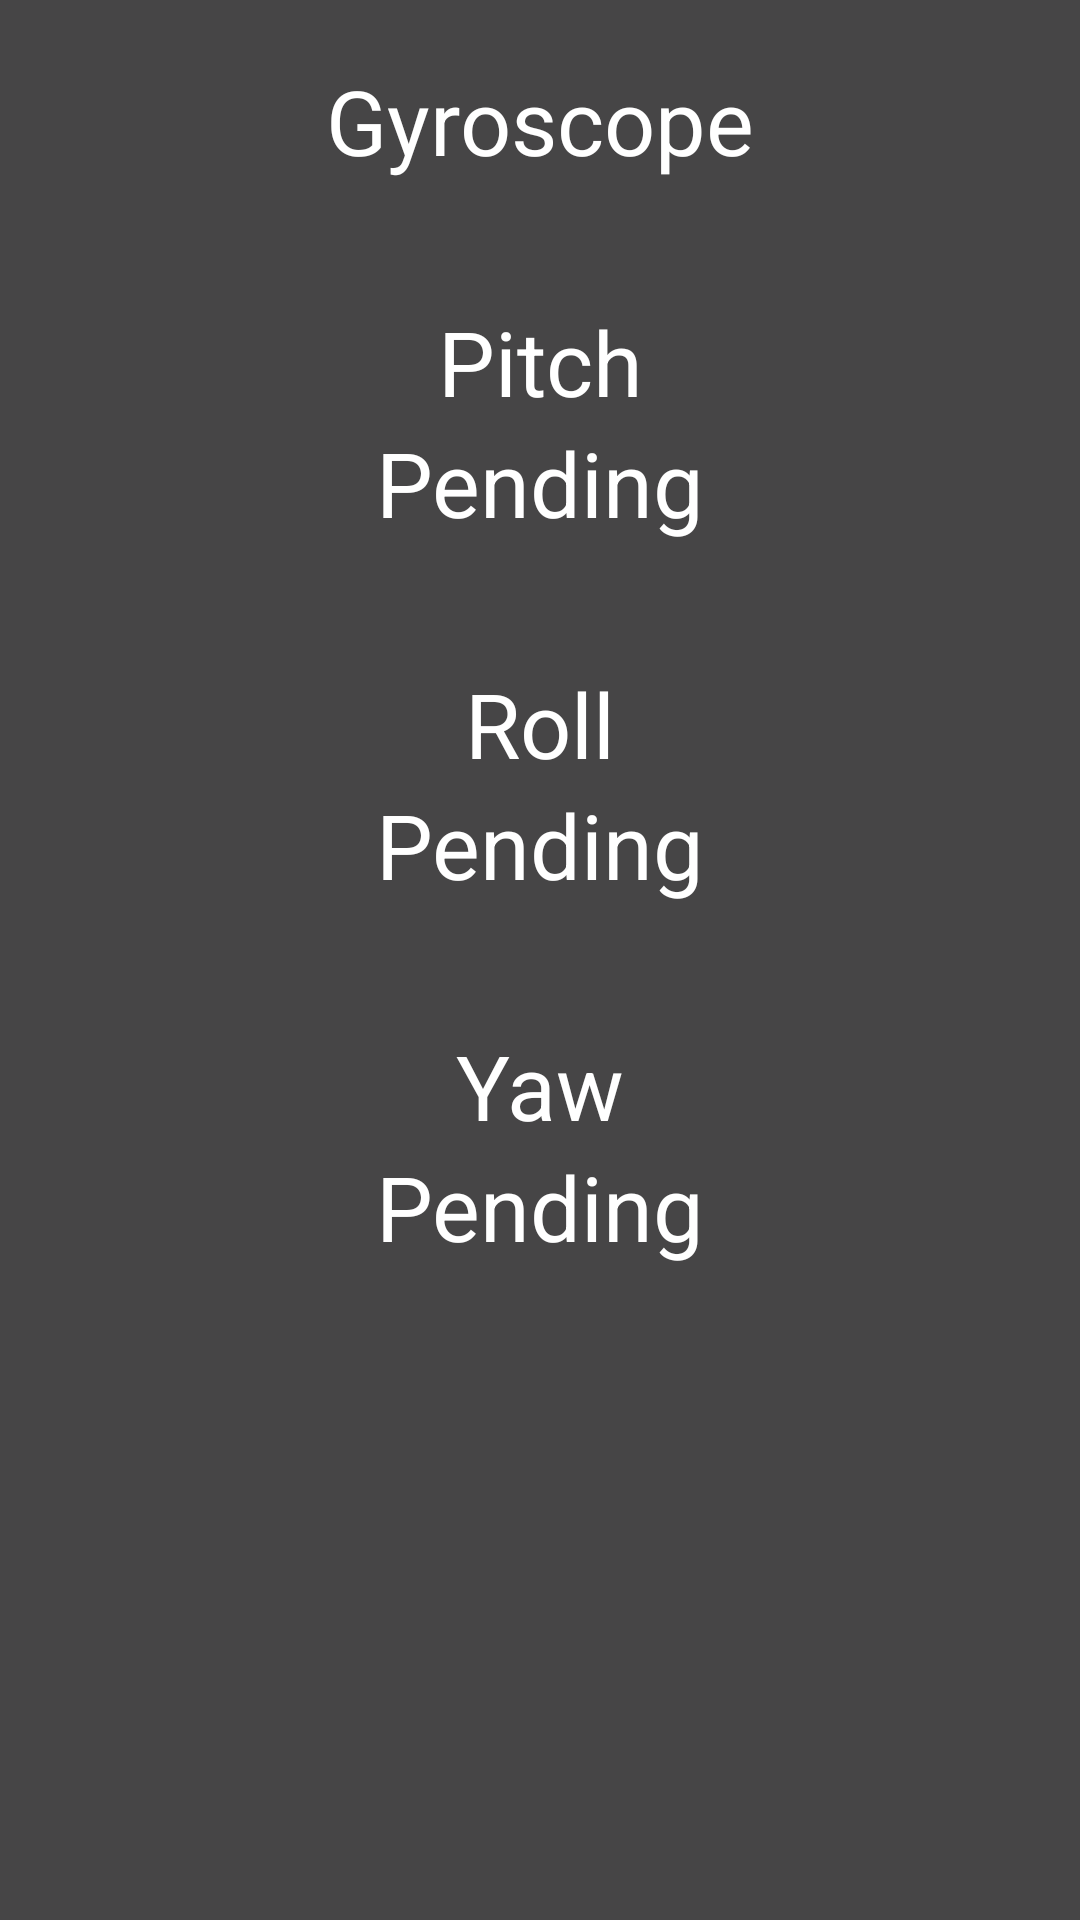

Here is an Android app screen rendered from its layout file. Give the layout XML and the strings, colors and styles it references.
<!-- AndroidManifest.xml: application theme Theme.FinalAndroidMqtt -->
<!-- res/layout/fragment_gyroscope_visualiser.xml -->
<?xml version="1.0" encoding="utf-8"?>
<androidx.constraintlayout.widget.ConstraintLayout xmlns:android="http://schemas.android.com/apk/res/android"
    xmlns:app="http://schemas.android.com/apk/res-auto"
    xmlns:tools="http://schemas.android.com/tools"
    android:id="@+id/frameLayout2"
    android:layout_width="match_parent"
    android:layout_height="fill_parent"
    android:background="#E9353535"
    tools:context=".view.activity.datavisualiser.fragments.GyroscopeVisualiserFragment" >

    <TextView
        android:id="@+id/textView4"
        android:layout_width="wrap_content"
        android:layout_height="wrap_content"
        android:text="Gyroscope"
        android:layout_marginTop="20dp"
        android:textColor="@color/white"
        android:textSize="30sp"
        app:layout_constraintEnd_toEndOf="parent"
        app:layout_constraintStart_toStartOf="parent"
        app:layout_constraintTop_toTopOf="parent" />

    <TextView
        android:id="@+id/textView5"
        android:layout_width="wrap_content"
        android:layout_height="wrap_content"
        android:text="Pitch"
        android:textColor="@color/white"
        android:textSize="30sp"
        android:layout_marginTop="40dp"
        app:layout_constraintEnd_toEndOf="parent"
        app:layout_constraintStart_toStartOf="parent"
        app:layout_constraintTop_toBottomOf="@+id/textView4" />

    <TextView
        android:id="@+id/gyroPitchTv"
        android:layout_width="wrap_content"
        android:layout_height="wrap_content"
        android:text="Pending"
        android:textColor="@color/white"
        android:textSize="30sp"
        app:layout_constraintEnd_toEndOf="parent"
        app:layout_constraintStart_toStartOf="parent"
        app:layout_constraintTop_toBottomOf="@+id/textView5" />

    <TextView
        android:id="@+id/textView7"
        android:layout_width="wrap_content"
        android:layout_height="wrap_content"
        android:text="Roll"
        android:textColor="@color/white"
        android:layout_marginTop="40dp"
        android:textSize="30sp"
        app:layout_constraintEnd_toEndOf="parent"
        app:layout_constraintStart_toStartOf="parent"
        app:layout_constraintTop_toBottomOf="@+id/gyroPitchTv" />

    <TextView
        android:id="@+id/gyroRollTv"
        android:layout_width="wrap_content"
        android:layout_height="wrap_content"
        android:text="Pending"
        android:textColor="@color/white"
        android:textSize="30sp"
        app:layout_constraintEnd_toEndOf="parent"
        app:layout_constraintStart_toStartOf="parent"
        app:layout_constraintTop_toBottomOf="@+id/textView7" />

    <TextView
        android:id="@+id/textView9"
        android:layout_marginTop="40dp"

        android:layout_width="wrap_content"
        android:layout_height="wrap_content"
        android:text="Yaw"
        android:textColor="@color/white"
        android:textSize="30sp"
        app:layout_constraintEnd_toEndOf="parent"
        app:layout_constraintStart_toStartOf="parent"
        app:layout_constraintTop_toBottomOf="@+id/gyroRollTv" />

    <TextView
        android:id="@+id/gyroYawTv"
        android:layout_width="wrap_content"
        android:layout_height="wrap_content"
        android:text="Pending"
        android:textColor="@color/white"
        android:textSize="30sp"
        app:layout_constraintEnd_toEndOf="parent"
        app:layout_constraintStart_toStartOf="parent"
        app:layout_constraintTop_toBottomOf="@+id/textView9" />


</androidx.constraintlayout.widget.ConstraintLayout>
<!-- resources referenced by this layout -->
<resources>
  <style name="Theme.FinalAndroidMqtt" parent="Base.Theme.FinalAndroidMqtt" />
  <style name="Base.Theme.FinalAndroidMqtt" parent="Theme.Material3.DayNight.NoActionBar">
          
          
      </style>
  <!-- not gathered from this repository: default colours our renderer supplied (Android Studio template values) -->
  <color name="white">#FFFFFFFF</color>
</resources>
